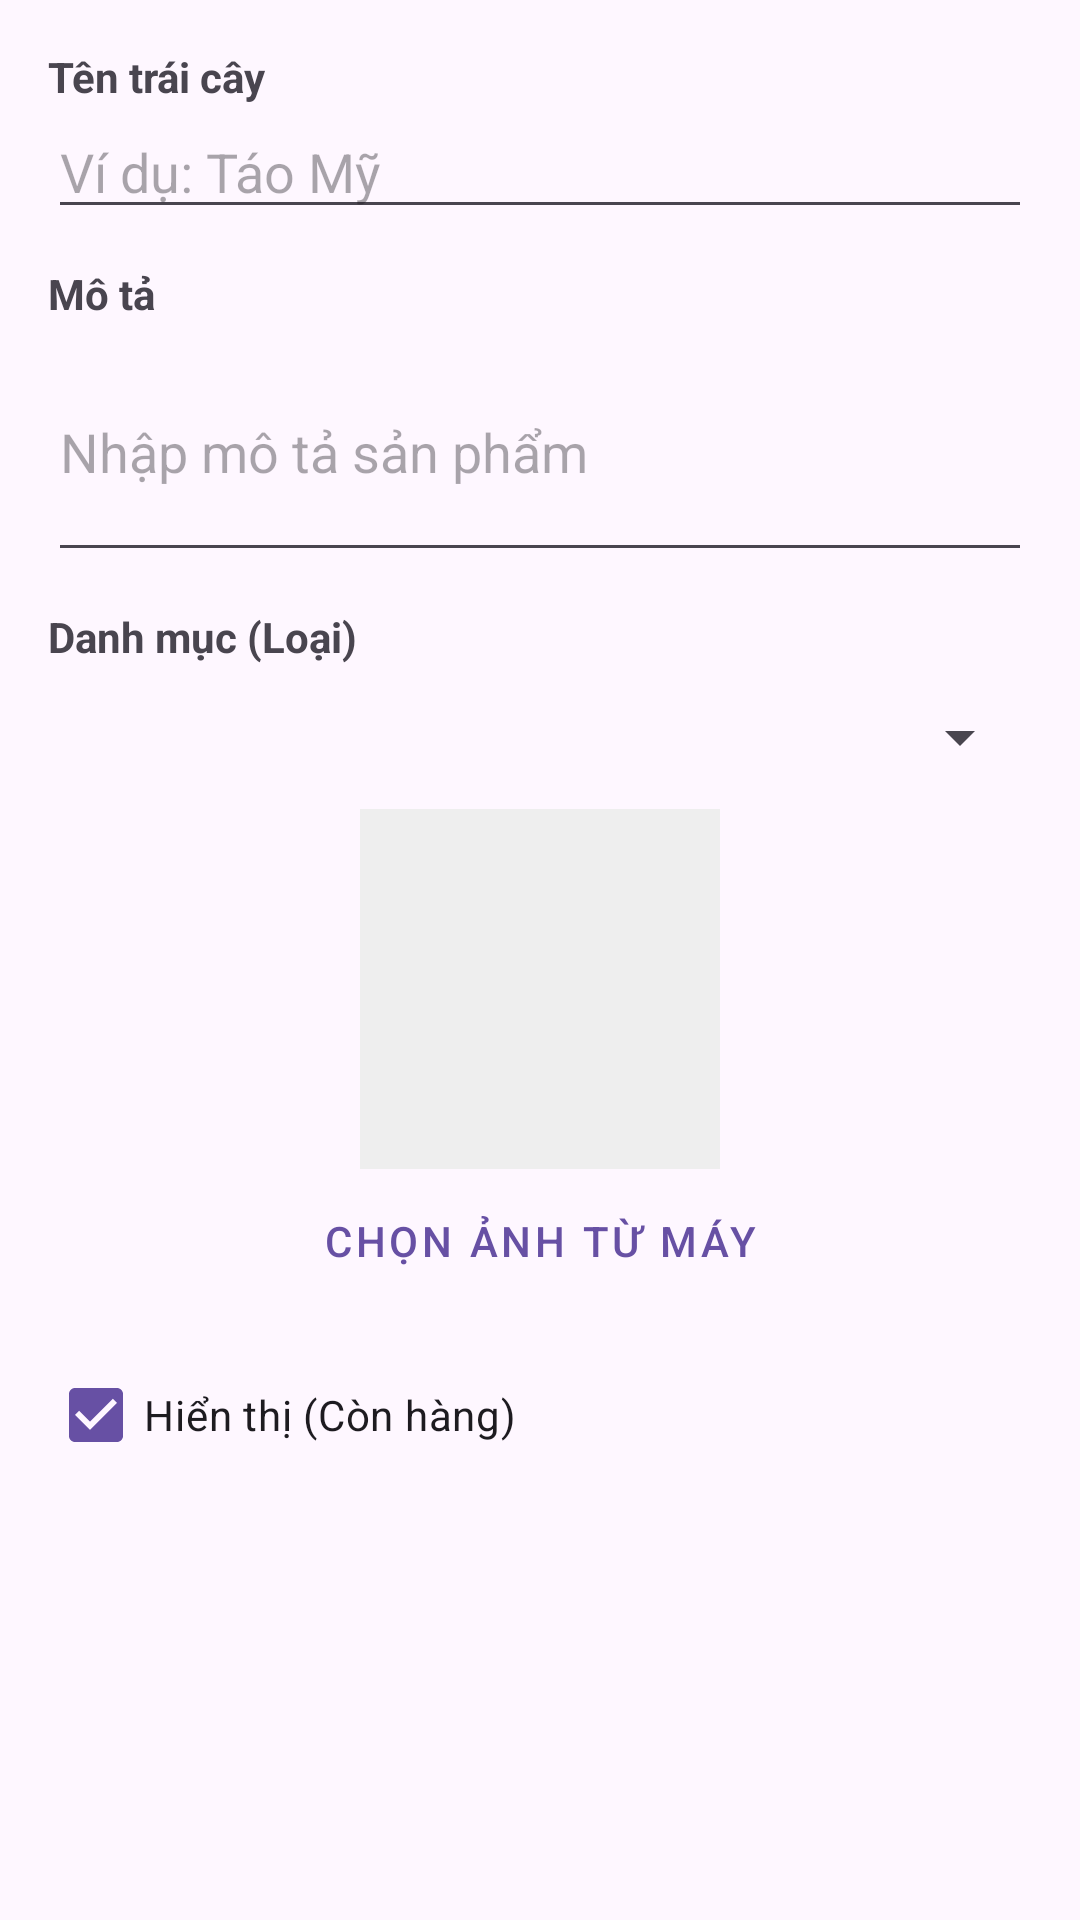

Android layout source for this screen:
<!-- AndroidManifest.xml: application theme Theme.UngDungBanTraiCay -->
<!-- res/layout/dialog_add_fruit.xml -->
<?xml version="1.0" encoding="utf-8"?>
<ScrollView xmlns:android="http://schemas.android.com/apk/res/android"
    android:layout_width="match_parent"
    android:layout_height="wrap_content"
    android:padding="16dp">

    <LinearLayout
        android:layout_width="match_parent"
        android:layout_height="wrap_content"
        android:orientation="vertical">

        <TextView
            android:layout_width="wrap_content"
            android:layout_height="wrap_content"
            android:text="Tên trái cây"
            android:textStyle="bold" />
        <EditText
            android:id="@+id/edtFruitName"
            android:layout_width="match_parent"
            android:layout_height="wrap_content"
            android:hint="Ví dụ: Táo Mỹ" />

        <TextView
            android:layout_width="wrap_content"
            android:layout_height="wrap_content"
            android:layout_marginTop="12dp"
            android:text="Mô tả"
            android:textStyle="bold" />
        <EditText
            android:id="@+id/edtFruitDesc"
            android:layout_width="match_parent"
            android:layout_height="wrap_content"
            android:hint="Nhập mô tả sản phẩm"
            android:lines="3" />

        <TextView
            android:layout_width="wrap_content"
            android:layout_height="wrap_content"
            android:layout_marginTop="12dp"
            android:text="Danh mục (Loại)"
            android:textStyle="bold" />
        <Spinner
            android:id="@+id/spnCategory"
            android:layout_width="match_parent"
            android:layout_height="48dp" />

        <LinearLayout
            android:layout_width="match_parent"
            android:layout_height="wrap_content"
            android:gravity="center"
            android:orientation="vertical">

            <ImageView
                android:id="@+id/imgPreview"
                android:layout_width="120dp"
                android:layout_height="120dp"
                android:scaleType="centerCrop"
                android:src="@drawable/apple"
                android:background="#EEEEEE" />

            <Button
                android:id="@+id/btnSelectImage"
                android:layout_width="wrap_content"
                android:layout_height="wrap_content"
                android:text="Chọn ảnh từ máy"
                style="@style/Widget.MaterialComponents.Button.TextButton"/>
        </LinearLayout>

        <CheckBox
            android:id="@+id/chkStatus"
            android:layout_width="wrap_content"
            android:layout_height="wrap_content"
            android:layout_marginTop="10dp"
            android:text="Hiển thị (Còn hàng)"
            android:checked="true" />

    </LinearLayout>
</ScrollView>
<!-- resources referenced by this layout -->
<resources>
  <style name="Theme.UngDungBanTraiCay" parent="Base.Theme.UngDungBanTraiCay" />
  <style name="Base.Theme.UngDungBanTraiCay" parent="Theme.Material3.DayNight.NoActionBar">
          
          
      </style>
</resources>
